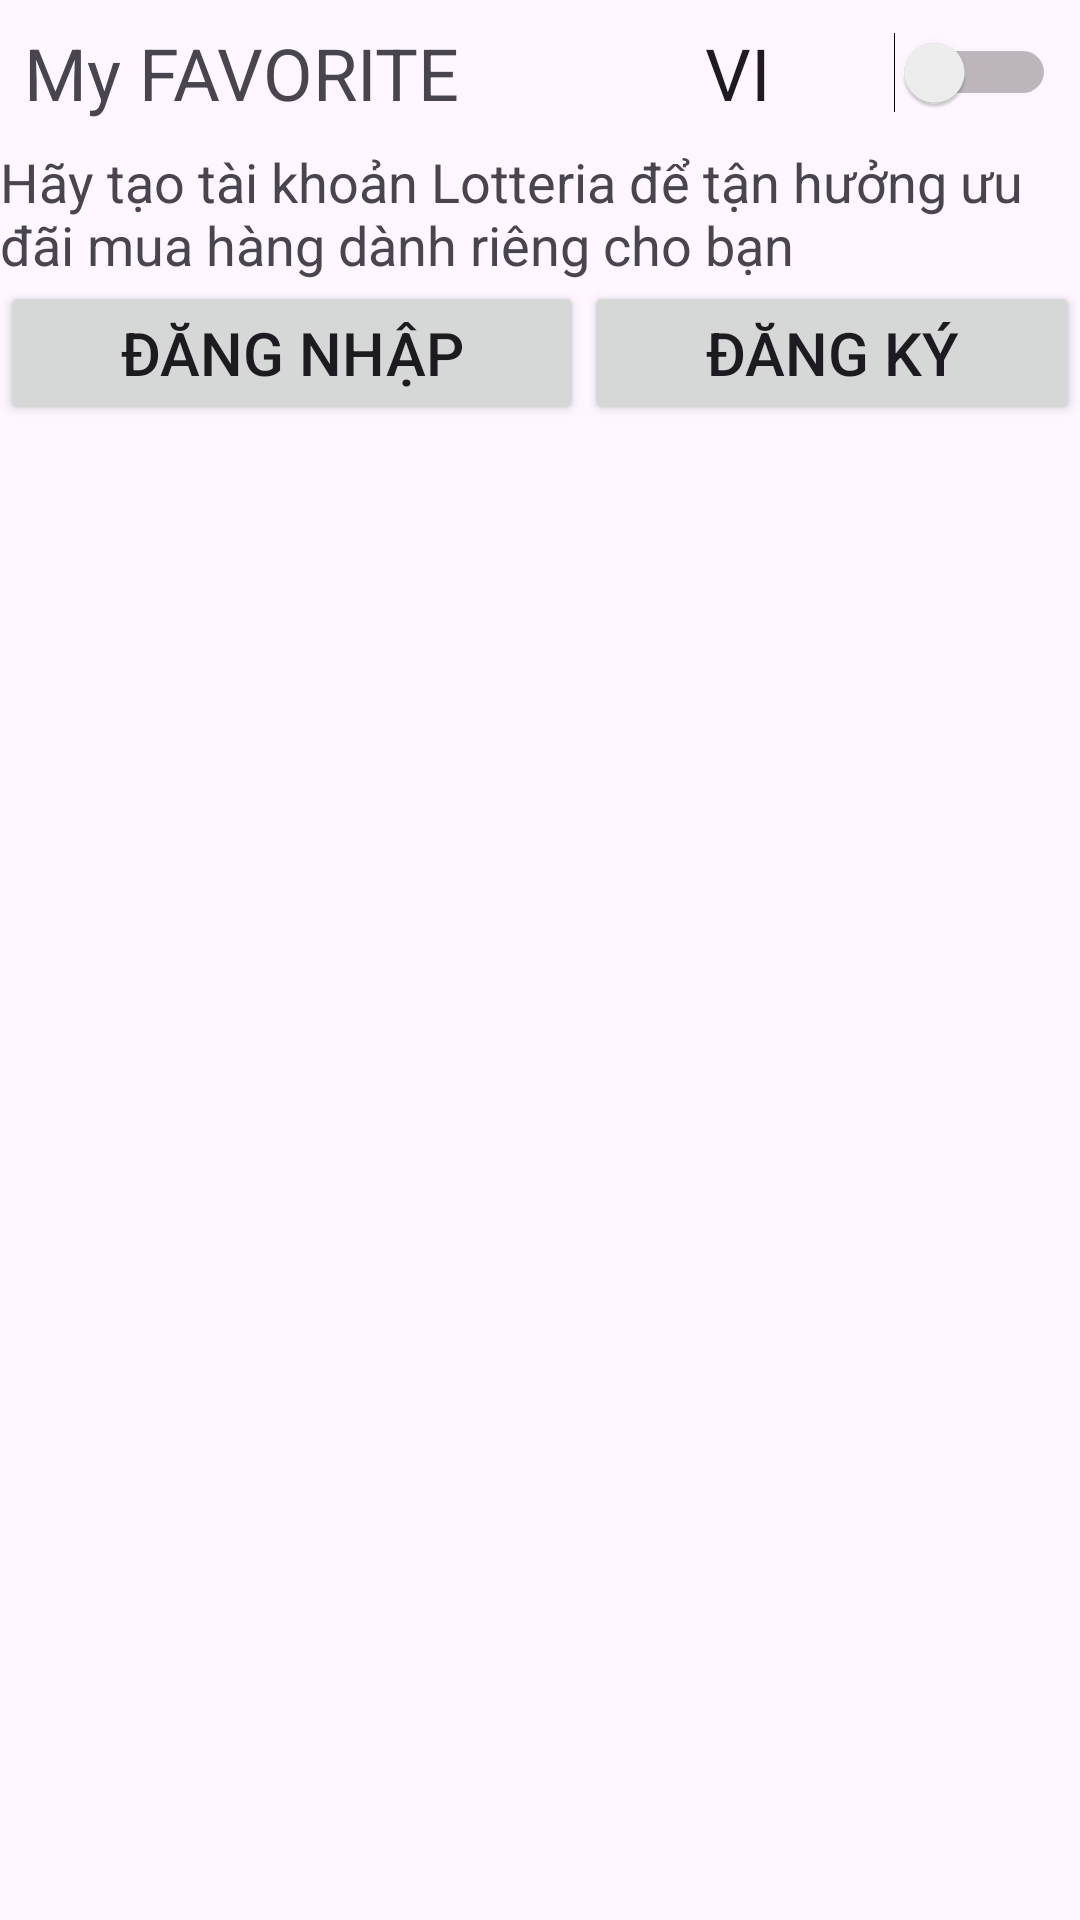

Reconstruct the res/layout file that produces this screen, plus the resources it refers to.
<!-- AndroidManifest.xml: application theme Theme.MyApplication -->
<!-- res/layout/fragment_account.xml -->
<?xml version="1.0" encoding="utf-8"?>
<FrameLayout xmlns:android="http://schemas.android.com/apk/res/android"
    xmlns:tools="http://schemas.android.com/tools"
    android:layout_width="match_parent"
    android:layout_height="match_parent"
    android:layout_margin="8dp"
    tools:context=".fragment.fragment_account">


    <LinearLayout
        android:layout_width="match_parent"
        android:layout_height="match_parent"
        android:orientation="vertical">
        <LinearLayout
            android:layout_margin="8dp"
            android:layout_width="match_parent"
            android:layout_height="wrap_content"
            android:orientation="horizontal">

            <TextView
                android:id="@+id/textView7"
                android:layout_width="wrap_content"
                android:layout_height="wrap_content"
                android:layout_weight="2"
                android:textSize="24sp"
                android:text="My FAVORITE" />

            <Switch
                android:id="@+id/switch1"
                android:layout_width="wrap_content"
                android:layout_height="wrap_content"
                android:layout_weight="1"
                android:textSize="24sp"
                android:text="VI" />
        </LinearLayout>

        <TextView
            android:id="@+id/textView8"
            android:layout_width="match_parent"
            android:layout_height="wrap_content"
            android:textSize="18sp"
            android:text="Hãy tạo tài khoản Lotteria để tận hưởng ưu đãi mua hàng dành riêng cho bạn" />

        <LinearLayout
            android:layout_width="match_parent"
            android:layout_height="wrap_content"
            android:orientation="horizontal">

            <Button
                android:id="@+id/button_login"
                android:layout_width="wrap_content"
                android:layout_height="wrap_content"
                android:layout_weight="1"
                android:text="Đăng nhập"
                android:textSize="20sp" />

            <Button
                android:id="@+id/button_signup"
                android:layout_width="wrap_content"
                android:layout_height="wrap_content"
                android:layout_weight="1"
                android:text="Đăng ký"
                android:textSize="20sp" />
        </LinearLayout>

    </LinearLayout>
    <LinearLayout
        android:layout_width="match_parent"
        android:layout_height="wrap_content">

    </LinearLayout>
</FrameLayout>
<!-- resources referenced by this layout -->
<resources>
  <style name="Theme.MyApplication" parent="Base.Theme.MyApplication" />
  <style name="Base.Theme.MyApplication" parent="Theme.Material3.DayNight.NoActionBar">
          <item name="colorPrimary">@color/red_mix_pink</item>
          <item name="colorPrimaryDark">@color/red_mix_pink</item>
          <item name="colorAccent">@color/grey</item>
      </style>
  <color name="red_mix_pink">#F28585</color>
  <color name="grey">#808080</color>
</resources>
